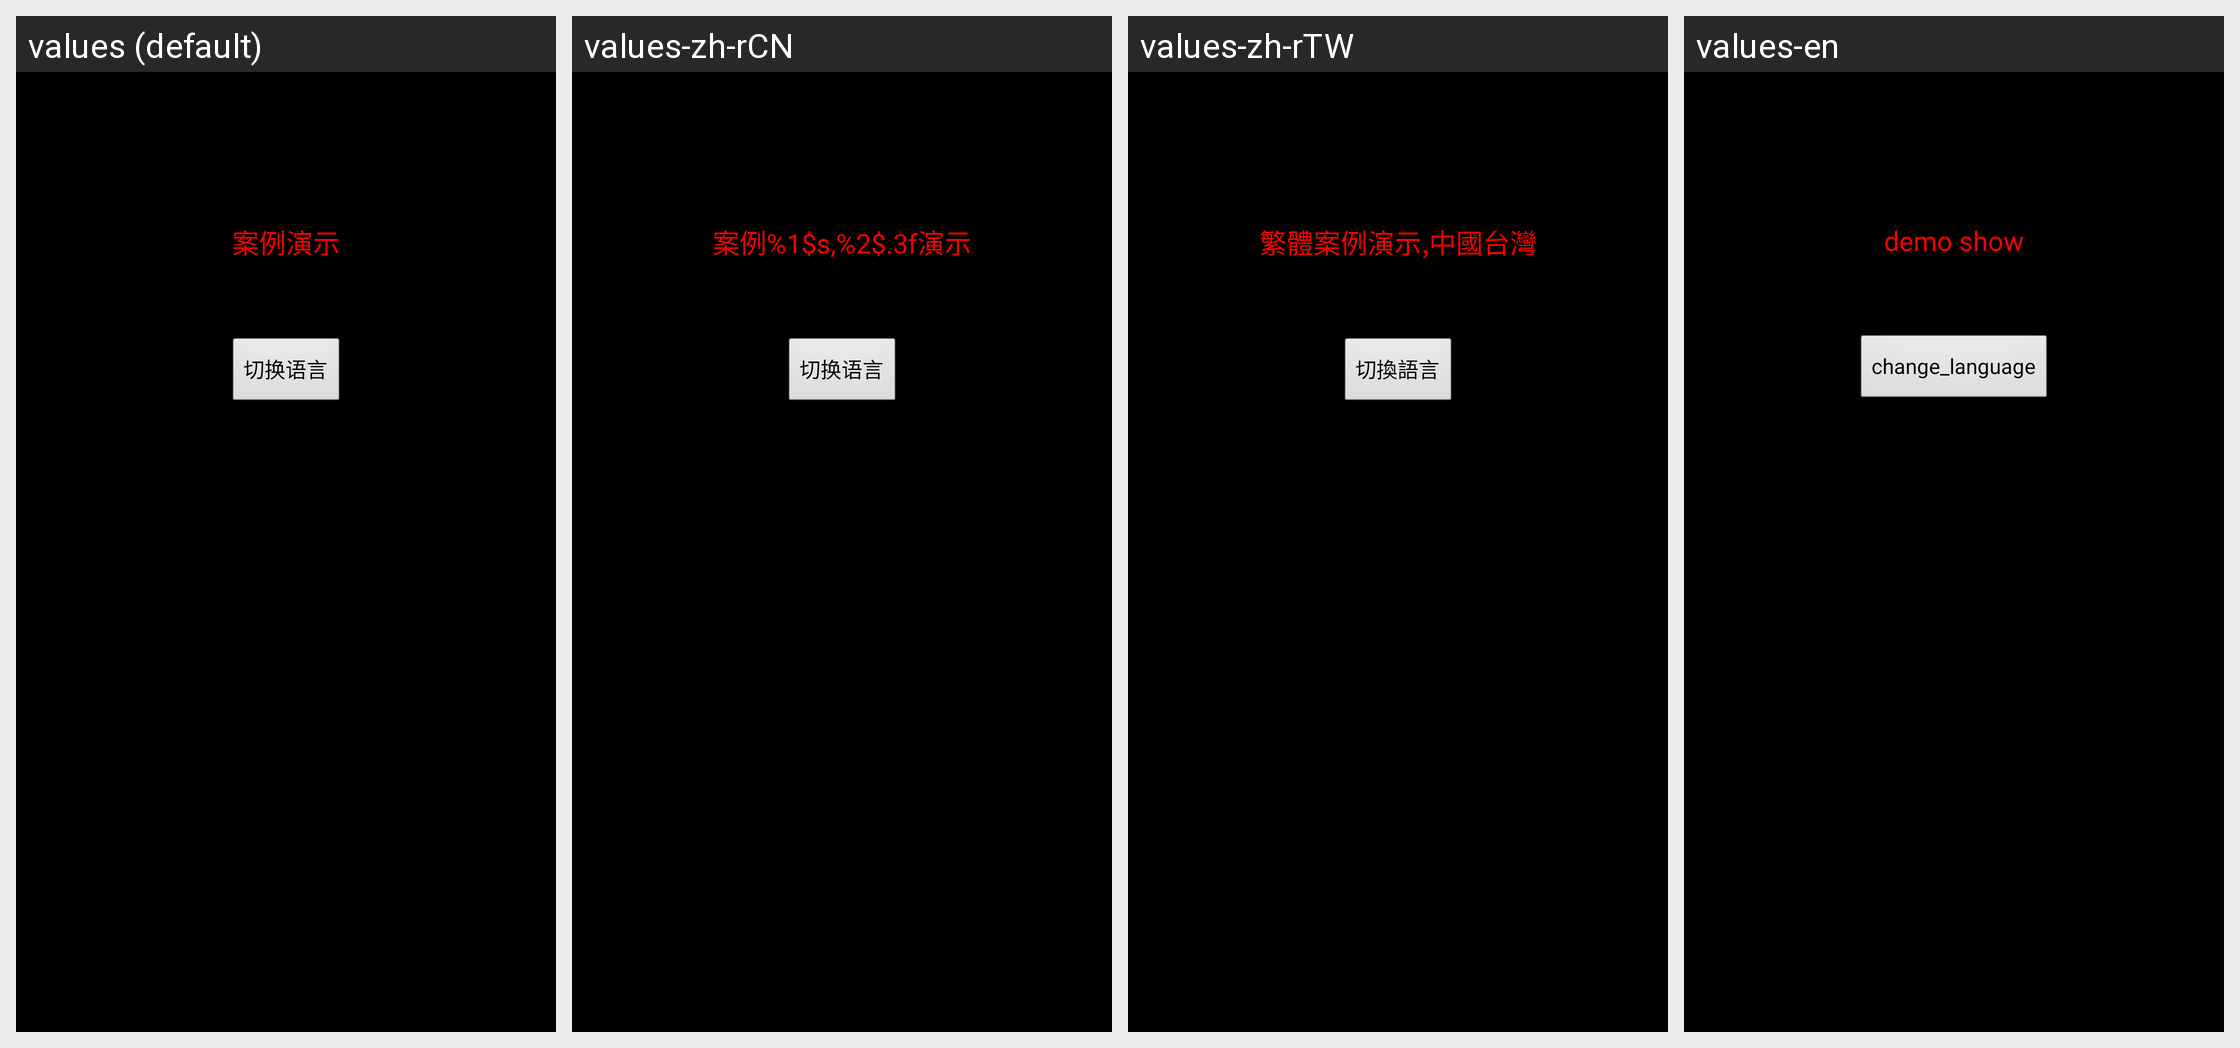

Translations of the strings shown on this Android screen, per locale in the grid:
Android screen res/layout/activity_internation.xml rendered under 4 locales, left to right: values (default), values-zh-rCN, values-zh-rTW, values-en. Device: Nexus 5 (rendered at 1080×1920; each locale shown at half size, 540×960, under a caption strip naming it); theme AppTheme.
Strings drawn on this screen, with the default value and each locale's value (text and hints the layout hard-codes, and strings that could not be matched under every locale, appear in the picture but are not listed):

app_name
  values: 案例演示
  values-zh-rCN: 案例%1$s,%2$.3f演示
  values-zh-rTW: 繁體案例演示,中國台灣
  values-en: demo show

change_language
  values: 切换语言
  values-zh-rCN: 切换语言
  values-zh-rTW: 切換語言
  values-en: change_language
